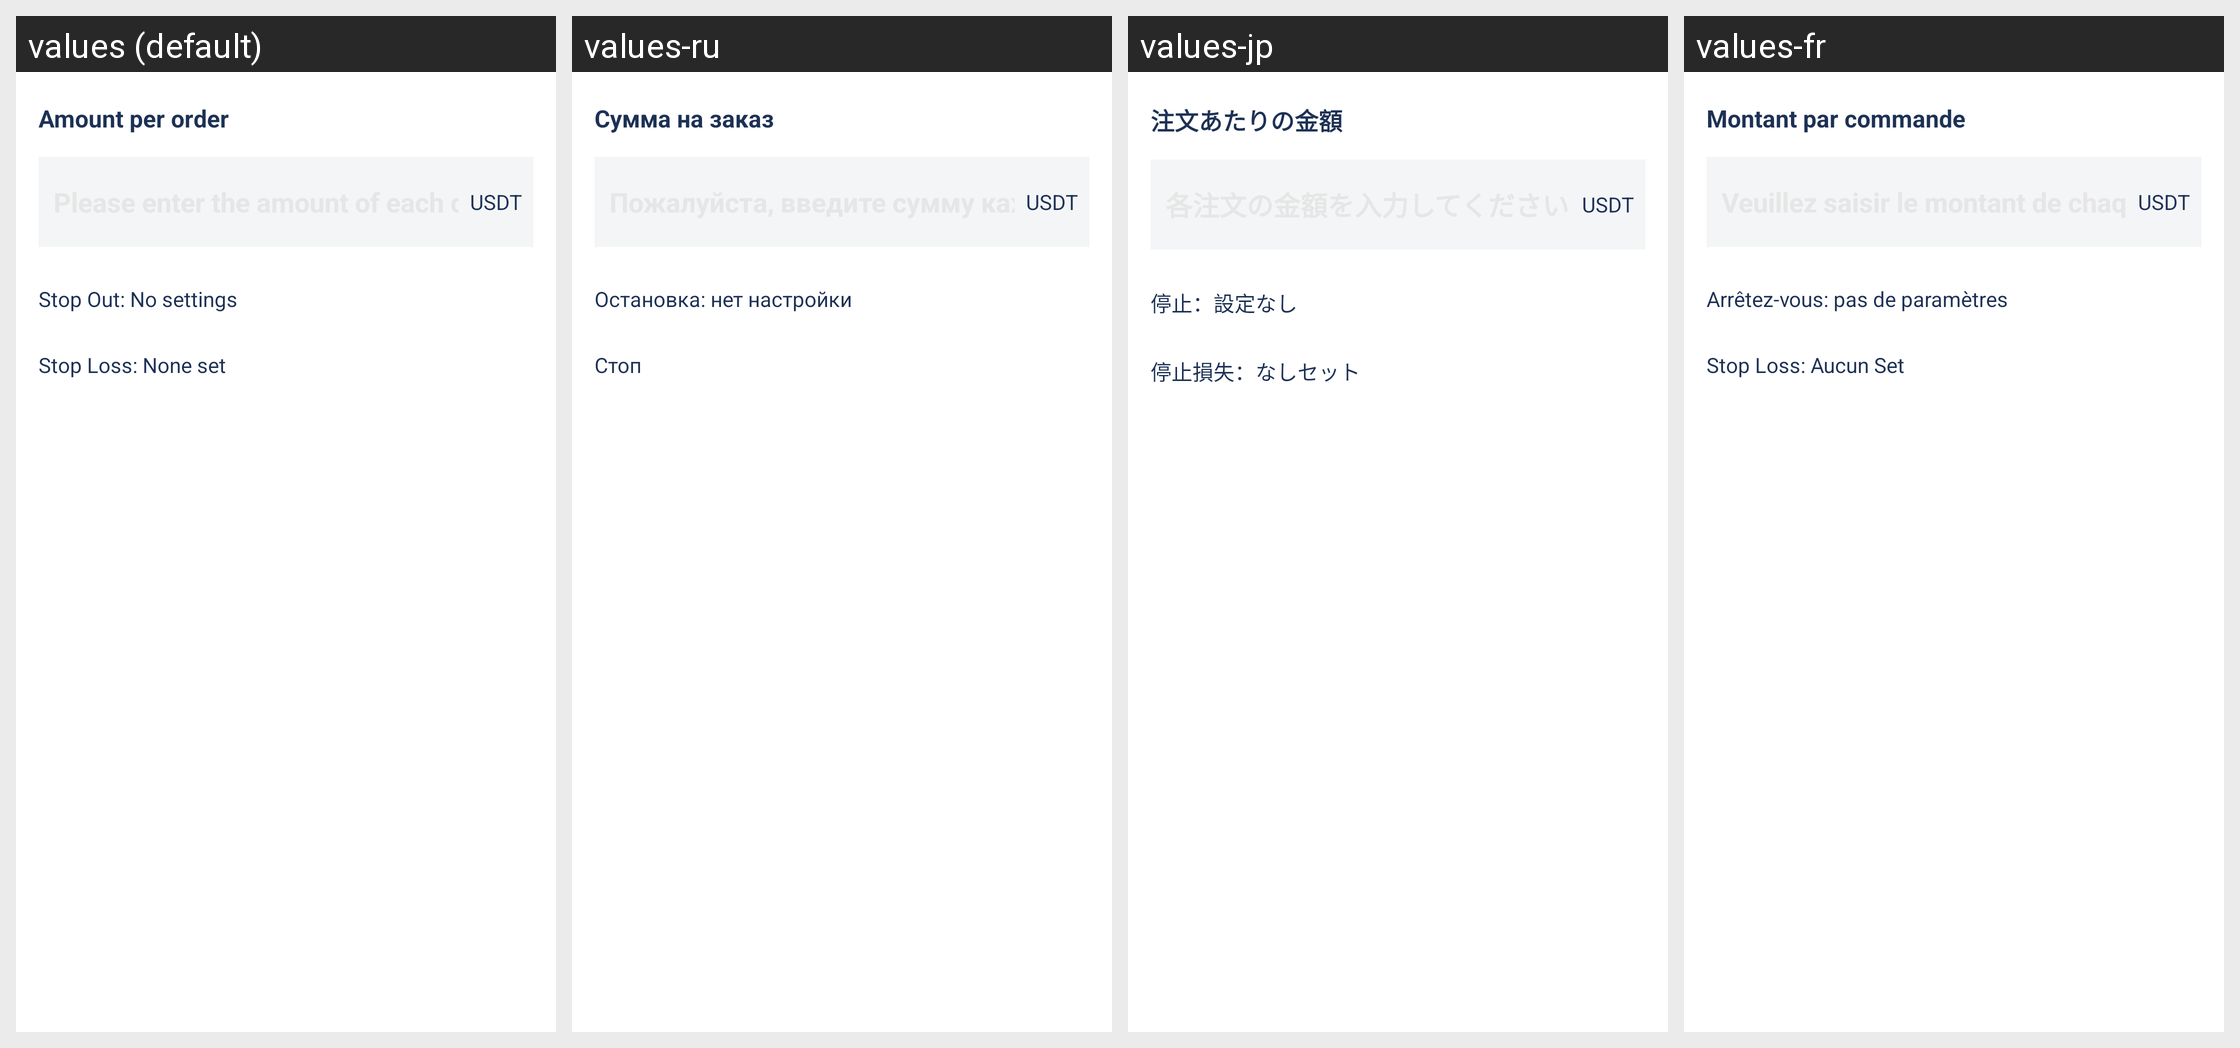

Translations of the strings shown on this Android screen, per locale in the grid:
Android screen res/layout/dialog_copy_setting.xml rendered under 4 locales, left to right: values (default), values-ru, values-jp, values-fr. Device: Nexus 5 (rendered at 1080×1920; each locale shown at half size, 540×960, under a caption strip naming it); theme AppThemeToolBar.Translucent.
Other locales in the repository, not shown: values-de-rDE, values-en-rUS, values-es, values-ja-rJP, values-ko, values-pt, values-zh-rCN, values-zh-rTW.
Strings drawn on this screen, with the default value and each locale's value (text and hints the layout hard-codes, and strings that could not be matched under every locale, appear in the picture but are not listed):

meicigendanjine
  values: Amount per order
  values-ru: Сумма на заказ
  values-jp: 注文あたりの金額
  values-fr: Montant par commande

zhiyingwushezhi
  values: Stop Out: No settings
  values-ru: Остановка: нет настройки
  values-jp: 停止：設定なし
  values-fr: Arrêtez-vous: pas de paramètres

zhisunwushezhi
  values: Stop Loss: None set
  values-ru: Стоп
  values-jp: 停止損失：なしセット
  values-fr: Stop Loss: Aucun Set
